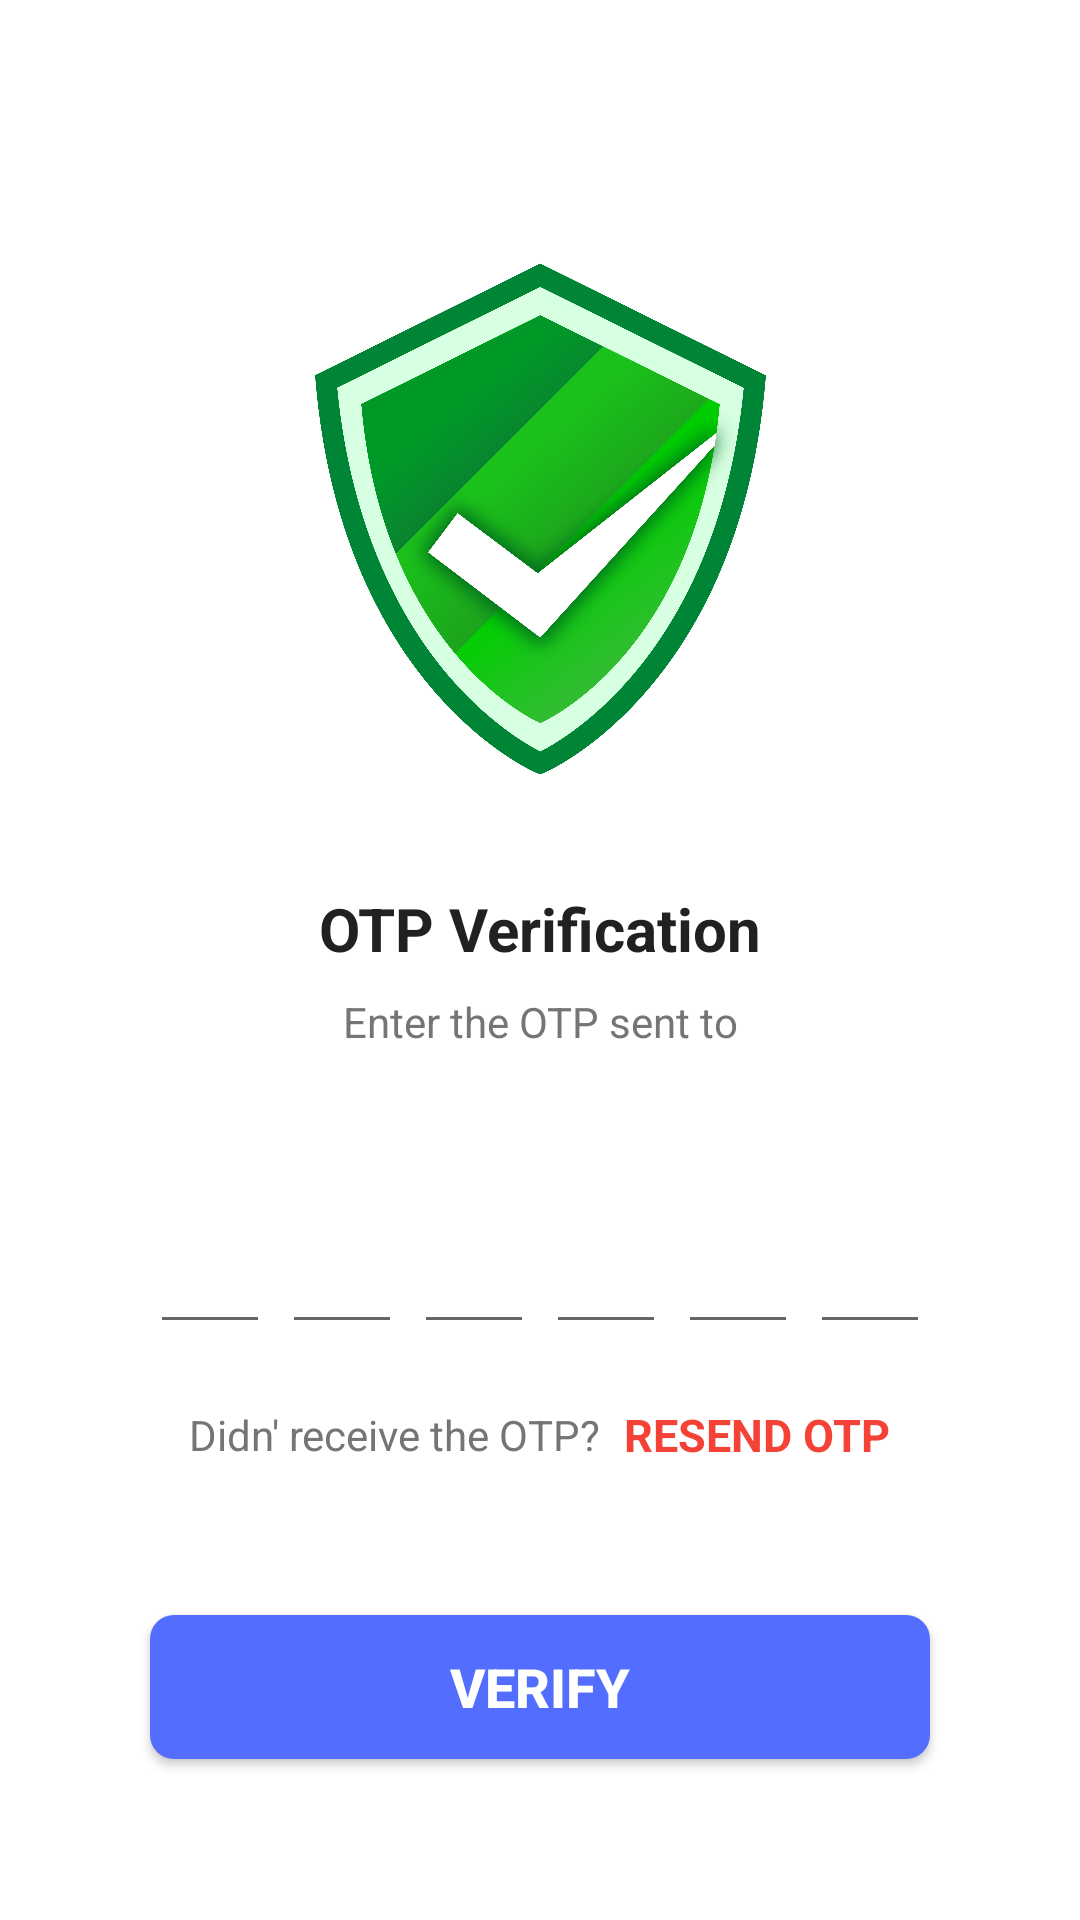

Write the Android layout XML for this screen, with the resource values it uses.
<!-- AndroidManifest.xml: application theme Theme.OTPVerificationUsingFirebase -->
<!-- res/layout/activity_verify_otpactivity.xml -->
<?xml version="1.0" encoding="utf-8"?>
<ScrollView xmlns:android="http://schemas.android.com/apk/res/android"
    xmlns:app="http://schemas.android.com/apk/res-auto"
    xmlns:tools="http://schemas.android.com/tools"
    android:layout_width="match_parent"
    android:layout_height="match_parent"
    android:scrollbars="none"
    android:overScrollMode="never"
    tools:context=".VerifyOTPActivity">

    <LinearLayout
        android:layout_width="match_parent"
        android:layout_height="wrap_content"
        android:gravity="center"
        android:orientation="vertical">

        <ImageView
            android:layout_width="391dp"
            android:layout_height="186dp"
            android:layout_marginTop="80dp"
            android:contentDescription="@string/app_name"
            android:src="@drawable/page" />

        <TextView
            android:layout_width="wrap_content"
            android:layout_height="wrap_content"
            android:layout_marginTop="30dp"
            android:text="@string/otp_verification"
            android:textColor="@color/colorTextPrimary"
            android:textSize="20sp"
            android:textStyle="bold"
            />
        <TextView
            android:layout_width="match_parent"
            android:layout_height="wrap_content"
            android:layout_marginStart="50dp"
            android:layout_marginTop="8dp"
            android:layout_marginEnd="50dp"
            android:gravity="center"
            android:text="@string/enter_the_otp_sent_to"
            android:textColor="@color/colorTextSecondary"
            android:textSize="14sp"

            />
        <TextView
            android:layout_width="match_parent"
            android:layout_height="wrap_content"
            android:layout_marginTop="4dp"
            android:layout_marginEnd="50dp"
            android:layout_marginStart="50dp"
            android:gravity="center"
            android:textColor="@color/colorTextPrimary"
            android:textSize="14sp"
            android:textStyle="bold"
            android:id="@+id/textMobile"
            />
        <LinearLayout
            android:layout_width="match_parent"
            android:layout_height="wrap_content"
            android:layout_marginTop="30dp"
            android:gravity="center"
            android:orientation="horizontal"
            >

            <EditText
                android:id="@+id/inputCode1"
                android:layout_width="40dp"
                android:layout_height="45dp"
                android:gravity="center"
                android:imeOptions="actionNext"
                android:importantForAutofill="no"
                android:inputType="number"
                android:maxLength="1"
                android:textColor="@color/colorTextPrimary"
                android:textSize="24sp"
                android:textStyle="bold"
                tools:ignore="LabelFor,TouchTargetSizeCheck,SpeakableTextPresentCheck" />

            <EditText
                android:id="@+id/inputCode2"
                android:layout_width="40dp"
                android:layout_height="45dp"
                android:layout_marginStart="4dp"
                android:gravity="center"
                android:imeOptions="actionNext"
                android:importantForAutofill="no"
                android:inputType="number"
                android:maxLength="1"
                android:textColor="@color/colorTextPrimary"
                android:textSize="24sp"
                android:textStyle="bold"
                tools:ignore="LabelFor,TouchTargetSizeCheck,SpeakableTextPresentCheck" />

            <EditText
                android:id="@+id/inputCode3"
                android:layout_width="40dp"
                android:layout_height="45dp"
                android:layout_marginStart="4dp"
                android:gravity="center"
                android:imeOptions="actionNext"
                android:importantForAutofill="no"
                android:inputType="number"
                android:maxLength="1"
                android:textColor="@color/colorTextPrimary"
                android:textSize="24sp"
                android:textStyle="bold"
                tools:ignore="LabelFor,TouchTargetSizeCheck,SpeakableTextPresentCheck" />

            <EditText
                android:id="@+id/inputCode4"
                android:layout_width="40dp"
                android:layout_height="45dp"
                android:layout_marginStart="4dp"
                android:gravity="center"
                android:imeOptions="actionNext"
                android:importantForAutofill="no"
                android:inputType="number"
                android:maxLength="1"
                android:textColor="@color/colorTextPrimary"
                android:textSize="24sp"
                android:textStyle="bold"
                tools:ignore="LabelFor,TouchTargetSizeCheck,SpeakableTextPresentCheck" />

            <EditText
                android:id="@+id/inputCode5"
                android:layout_width="40dp"
                android:layout_height="45dp"
                android:layout_marginStart="4dp"
                android:gravity="center"
                android:imeOptions="actionNext"
                android:importantForAutofill="no"
                android:inputType="number"
                android:maxLength="1"
                android:textColor="@color/colorTextPrimary"
                android:textSize="24sp"
                android:textStyle="bold"
                tools:ignore="LabelFor,SpeakableTextPresentCheck,TouchTargetSizeCheck" />

            <EditText
                android:id="@+id/inputCode6"
                android:layout_width="40dp"
                android:layout_height="45dp"
                android:layout_marginStart="4dp"
                android:gravity="center"
                android:imeOptions="actionDone"
                android:importantForAutofill="no"

                android:inputType="number"
                android:maxLength="1"
                android:textColor="@color/colorTextPrimary"
                android:textSize="24sp"
                android:textStyle="bold"
                tools:ignore="LabelFor,SpeakableTextPresentCheck,TouchTargetSizeCheck" />


        </LinearLayout>


       <LinearLayout
           android:layout_width="wrap_content"
           android:layout_height="wrap_content"
           android:layout_marginTop="20dp"
           android:gravity="center"
           android:orientation="horizontal"
           >
           <TextView
               android:layout_width="wrap_content"
               android:layout_height="wrap_content"
               android:text="@string/didn_recieve_the_otp"
               android:textColor="@color/colorTextSecondary"
               android:textSize="14sp"
               />
           <TextView
               android:layout_width="wrap_content"
               android:layout_height="wrap_content"
               android:layout_marginStart="8dp"
               android:text="@string/resend_otp"
               android:id="@+id/textResendOTP"
               android:textColor="@color/colorAccent"
               android:textStyle="bold"
               android:textSize="15sp"
               />






       </LinearLayout>
      <FrameLayout
          android:layout_width="match_parent"
          android:layout_height="wrap_content">

          <Button
              android:layout_width="match_parent"
              android:layout_height="wrap_content"
              android:layout_margin="50dp"
              android:id="@+id/buttonVerify"
              android:background="@drawable/background_button"
              android:text="@string/verify"
              android:textColor="@color/colorwhite"
              android:textStyle="bold"
              android:textSize="18sp"
              />
          <ProgressBar
              android:id="@+id/progressbar"
              android:layout_width="40dp"
              android:layout_height="40dp"
              android:layout_gravity="center"
              android:visibility="gone"/>



      </FrameLayout>




    </LinearLayout>

</ScrollView>
<!-- resources referenced by this layout -->
<resources>
  <color name="colorAccent">#F44336</color>
  <color name="colorTextPrimary">#212121</color>
  <color name="colorTextSecondary">#757575</color>
  <color name="colorwhite">#FFFFFFFF</color>
  <!-- drawable background_button (drawable) -->
  <?xml version="1.0" encoding="utf-8"?>
  <shape xmlns:android="http://schemas.android.com/apk/res/android"
      android:shape="rectangle">
      <solid android:color="@color/colorPrimary"/>
          <corners android:radius="8dp"/>
  
  </shape>
  <!-- drawable page: png bitmap (drawable, 663077 bytes) -->
  <string name="app_name">OTPVerificationUsingFirebase</string>
  <string name="didn_recieve_the_otp">Didn\' receive the OTP?</string>
  <string name="enter_the_otp_sent_to">Enter the OTP sent to</string>
  <string name="otp_verification">OTP Verification</string>
  <string name="resend_otp">RESEND OTP</string>
  <string name="verify">Verify</string>
  <style name="Theme.OTPVerificationUsingFirebase" parent="Theme.MaterialComponents.DayNight.NoActionBar">
          
          <item name="colorPrimary">#536DFE</item>
          <item name="colorPrimaryVariant">#536DFE</item>
          <item name="colorOnPrimary">#F44336</item>
          
          <item name="colorSecondary">#757575</item>
          <item name="colorSecondaryVariant">#BDBDBD</item>
          <item name="colorOnSecondary">#BDBDBD</item>
          
          <item name="android:statusBarColor" tools:targetApi="l">?attr/colorPrimaryVariant</item>
          
      </style>
  <color name="colorPrimary">#536DFE</color>
</resources>
